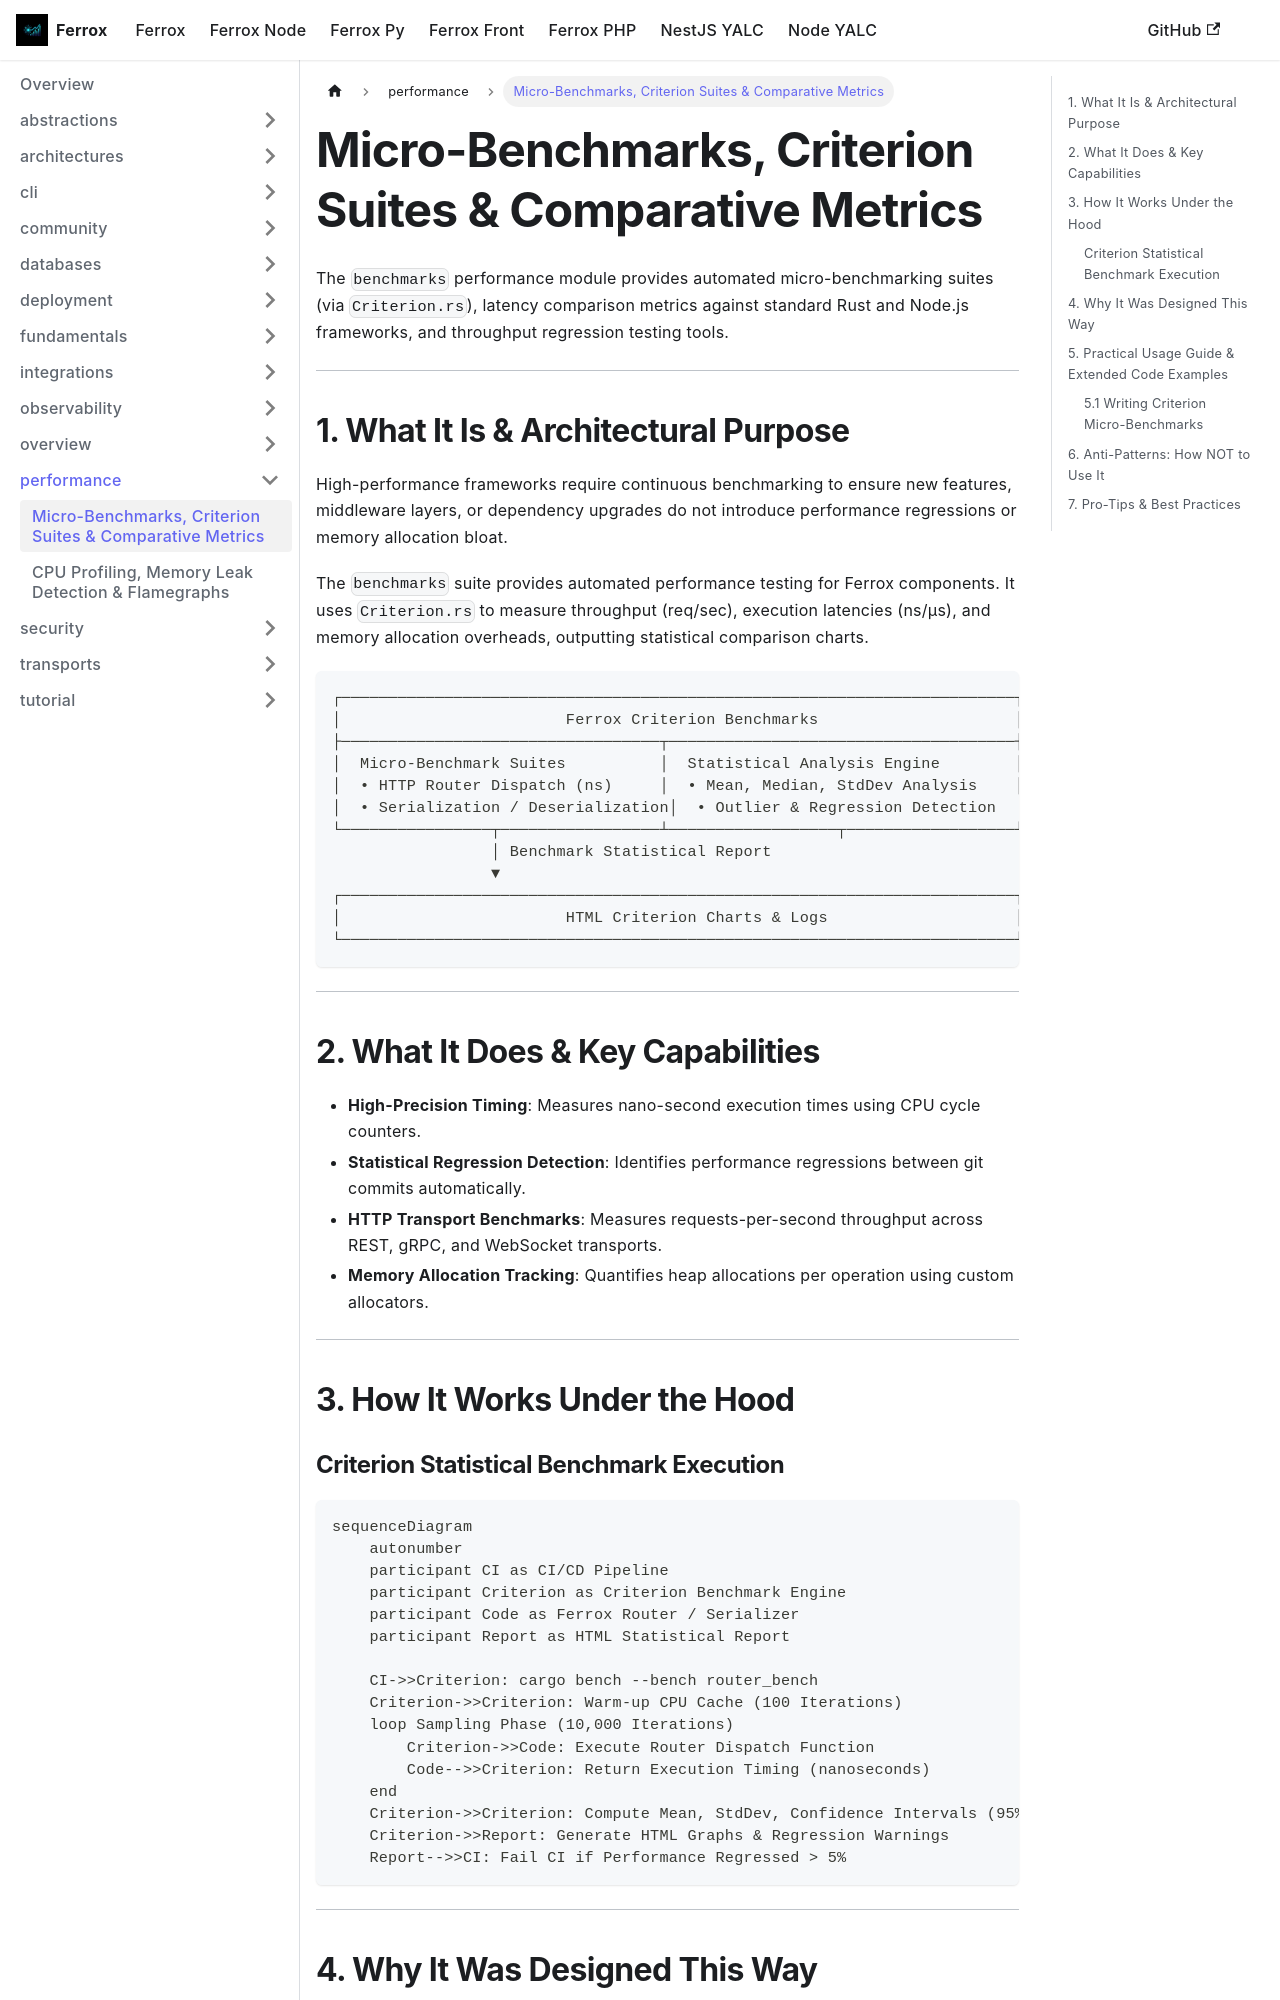

repository: AI-Autistic-Intelligence/ferrox-docs · page: docs/ferrox/performance/benchmarks.html · generator: docusaurus

---
id: benchmarks
title: Micro-Benchmarks, Criterion Suites & Comparative Metrics
sidebar_position: 1
---

# Micro-Benchmarks, Criterion Suites & Comparative Metrics

The `benchmarks` performance module provides automated micro-benchmarking suites (via `Criterion.rs`), latency comparison metrics against standard Rust and Node.js frameworks, and throughput regression testing tools.

---

## 1. What It Is & Architectural Purpose

High-performance frameworks require continuous benchmarking to ensure new features, middleware layers, or dependency upgrades do not introduce performance regressions or memory allocation bloat.

The `benchmarks` suite provides automated performance testing for Ferrox components. It uses `Criterion.rs` to measure throughput (req/sec), execution latencies (ns/µs), and memory allocation overheads, outputting statistical comparison charts.

```
┌────────────────────────────────────────────────────────────────────────┐
│                        Ferrox Criterion Benchmarks                     │
├──────────────────────────────────┬─────────────────────────────────────┤
│  Micro-Benchmark Suites          │  Statistical Analysis Engine        │
│  • HTTP Router Dispatch (ns)     │  • Mean, Median, StdDev Analysis    │
│  • Serialization / Deserialization│  • Outlier & Regression Detection   │
└────────────────┬─────────────────┴──────────────────┬──────────────────┘
                 │ Benchmark Statistical Report
                 ▼
┌────────────────────────────────────────────────────────────────────────┐
│                        HTML Criterion Charts & Logs                    │
└────────────────────────────────────────────────────────────────────────┘
```

---

## 2. What It Does & Key Capabilities

- **High-Precision Timing**: Measures nano-second execution times using CPU cycle counters.
- **Statistical Regression Detection**: Identifies performance regressions between git commits automatically.
- **HTTP Transport Benchmarks**: Measures requests-per-second throughput across REST, gRPC, and WebSocket transports.
- **Memory Allocation Tracking**: Quantifies heap allocations per operation using custom allocators.

---

## 3. How It Works Under the Hood
